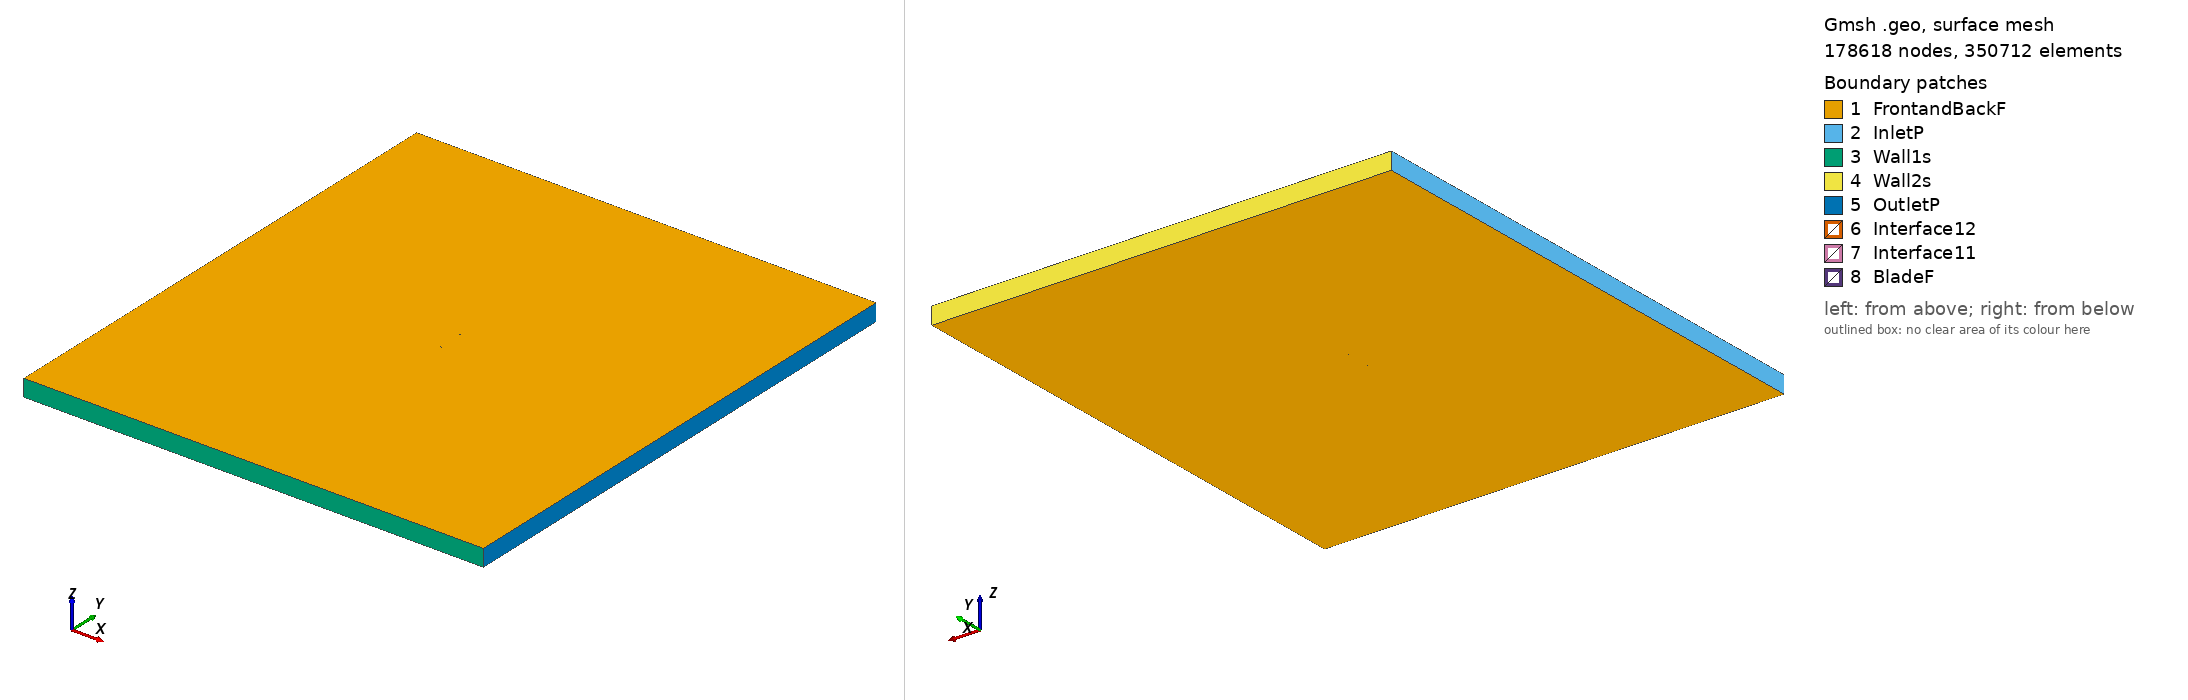

Gmsh geometry script, surface-meshed: 178618 nodes, 350712 surface elements. Boundary patches (legend numbers): 1 FrontandBackF, 2 InletP, 3 Wall1s, 4 Wall2s, 5 OutletP, 6 Interface12, 7 Interface11, 8 BladeF. Left view from above one corner, right view from below the opposite corner. Legend entries are the model's physical surfaces. The drawing asked Gmsh for element sizes between 1% and 20% of the model's largest extent; the script's own settings can give other sizes.

=== usa27m2_tsr_2.5889_aoa_8.4016.geo (drawn) ===
SetFactory("OpenCASCADE");

Point(1) = {0.074048, 0.724728, 0, 1.0};
Point(2) = {0.069037, 0.723849, 0, 1.0};
Point(3) = {0.061142, 0.722689, 0, 1.0};
Point(4) = {0.045458, 0.721083, 0, 1.0};
Point(5) = {0.029876, 0.720165, 0, 1.0};
Point(6) = {0.014420, 0.720106, 0, 1.0};
Point(7) = {-0.000981, 0.720418, 0, 1.0};
Point(8) = {-0.016261, 0.721547, 0, 1.0};
Point(9) = {-0.031432, 0.723418, 0, 1.0};
Point(10) = {-0.046389, 0.726732, 0, 1.0};
Point(11) = {-0.053720, 0.729392, 0, 1.0};
Point(12) = {-0.060949, 0.732741, 0, 1.0};
Point(13) = {-0.064475, 0.735017, 0, 1.0};
Point(14) = {-0.067926, 0.737796, 0, 1.0};
Point(15) = {-0.071229, 0.741580, 0, 1.0};
Point(16) = {-0.072816, 0.743904, 0, 1.0};
Point(17) = {-0.074195, 0.747642, 0, 1.0};
Point(18) = {-0.071932, 0.749892, 0, 1.0};
Point(19) = {-0.069985, 0.750000, 0, 1.0};
Point(20) = {-0.066128, 0.749971, 0, 1.0};
Point(21) = {-0.062304, 0.749715, 0, 1.0};
Point(22) = {-0.058489, 0.749399, 0, 1.0};
Point(23) = {-0.050933, 0.748264, 0, 1.0};
Point(24) = {-0.043431, 0.746765, 0, 1.0};
Point(25) = {-0.028465, 0.743506, 0, 1.0};
Point(26) = {-0.013431, 0.740710, 0, 1.0};
Point(27) = {0.001739, 0.738837, 0, 1.0};
Point(28) = {0.016918, 0.737020, 0, 1.0};
Point(29) = {0.032030, 0.734755, 0, 1.0};
Point(30) = {0.047090, 0.732134, 0, 1.0};
Point(31) = {0.062102, 0.729186, 0, 1.0};
Point(32) = {0.069565, 0.727423, 0, 1.0};
Point(33) = {0.074265, 0.726195, 0, 1.0};
Point(34) = {-0.074048, -0.724728, 0, 1.0};
Point(35) = {-0.069037, -0.723849, 0, 1.0};
Point(36) = {-0.061142, -0.722689, 0, 1.0};
Point(37) = {-0.045458, -0.721083, 0, 1.0};
Point(38) = {-0.029876, -0.720165, 0, 1.0};
Point(39) = {-0.014420, -0.720106, 0, 1.0};
Point(40) = {0.000981, -0.720418, 0, 1.0};
Point(41) = {0.016261, -0.721547, 0, 1.0};
Point(42) = {0.031432, -0.723418, 0, 1.0};
Point(43) = {0.046389, -0.726732, 0, 1.0};
Point(44) = {0.053720, -0.729392, 0, 1.0};
Point(45) = {0.060949, -0.732741, 0, 1.0};
Point(46) = {0.064475, -0.735017, 0, 1.0};
Point(47) = {0.067926, -0.737796, 0, 1.0};
Point(48) = {0.071229, -0.741580, 0, 1.0};
Point(49) = {0.072816, -0.743904, 0, 1.0};
Point(50) = {0.074195, -0.747642, 0, 1.0};
Point(51) = {0.071932, -0.749892, 0, 1.0};
Point(52) = {0.069985, -0.750000, 0, 1.0};
Point(53) = {0.066128, -0.749971, 0, 1.0};
Point(54) = {0.062304, -0.749715, 0, 1.0};
Point(55) = {0.058489, -0.749399, 0, 1.0};
Point(56) = {0.050933, -0.748264, 0, 1.0};
Point(57) = {0.043431, -0.746765, 0, 1.0};
Point(58) = {0.028465, -0.743506, 0, 1.0};
Point(59) = {0.013431, -0.740710, 0, 1.0};
Point(60) = {-0.001739, -0.738837, 0, 1.0};
Point(61) = {-0.016918, -0.737020, 0, 1.0};
Point(62) = {-0.032030, -0.734755, 0, 1.0};
Point(63) = {-0.047090, -0.732134, 0, 1.0};
Point(64) = {-0.062102, -0.729186, 0, 1.0};
Point(65) = {-0.069565, -0.727423, 0, 1.0};
Point(66) = {-0.074265, -0.726195, 0, 1.0};

// Lines: first blade (splines 1-4)
Spline(1) = {1:33};
Spline(2) = {33,1};

// Lines: second blade (splines 5-8)
Spline(3) = {34:66};
Spline(4) = {66,34};

// Outer domain (points 20001-4 and lines)
Point(67) = {-13.50000000, -15.00000000, 0, 1.0};
Point(68) = {-13.50000000, 15.00000000, 0, 1.0};
Point(69) = {13.50000000, 15.00000000, 0, 1.0};
Point(70) = {13.50000000, -15.00000000, 0, 1.0};
Line(11) = {67, 68};
Line(12) = {68, 69};
Line(13) = {69, 70};
Line(14) = {67, 70};

// Interface (between moving and stationary domain) (circles)
Circle(9) = {0, 0, 0, 0.80000000, 0, 2*Pi};
Circle(10) = {0, 0, 0, 0.80000000, 0, 2*Pi};

// Loops collect Lines/Splines/etc (blade1, blade2, domain, first circle)
Line Loop(1) = {1:2};
Line Loop(2) = {3:4};
Line Loop(3) = {11,12,13,-14};
Line Loop(4) = {9};

// BooleanDifference cuts out the circle/interface from the domain
Plane Surface(1) = {3};
Plane Surface(2) = {4};
BooleanDifference{ Surface{1}; Delete;}{ Surface{2}; Delete;}

// This one cuts out the blades from the inner circle/interface
Line Loop(6) = {10};
Plane Surface(5) = {6};
Plane Surface(6) = {1};
Plane Surface(7) = {2};
BooleanDifference{ Surface{5}; Delete;}{ Surface{6,7}; Delete;}

// extrude to 3rd dimension
Extrude {0, 0, 1} {Surface{1}; Surface{5}; Layers{1}; Recombine;}

// Physical Surfaces are the named boundaries (patches)
Physical Surface("Interface11") = {12};
Physical Surface("Interface12") = {10};

// sides of domain
Physical Surface("InletP") = {6};
Physical Surface("OutletP") = {9};

// top and bottom of domain
Physical Surface("Wall1s") = {7};
Physical Surface("Wall2s") = {8};

// Check FrontandBackF by ensuring there is nothing in the 3rd dimension
Physical Surface("FrontandBackF") = {1,11,5,17};
Physical Surface("BladeF") = {13:16};
Physical Volume("Turbine") = {2};
Physical Volume("Farfield") = {1};

// settings for airfoil boundary layer
Field[1] = BoundaryLayer;
Field[1].EdgesList = {1:4};
Field[1].hwall_n = 1e-3;
Field[1].thickness = 1.5e-2;
Field[1].ratio = 1.05;
Field[1].Quads = 1;
BoundaryLayer Field = 1;

// control points for mesh (blade and interface)
// floor((arc length / 1.5mm)/ 2) -> Transfinite Line
Transfinite Line {1,3} = 102 Using Progression 1;
Transfinite Line {2,4} = 2 Using Progression 1;
Transfinite Line {9, 15} = 800 Using Progression 1;

// For more information on gmsh syntax, visit http://gmsh.info/doc/texinfo/gmsh.html
